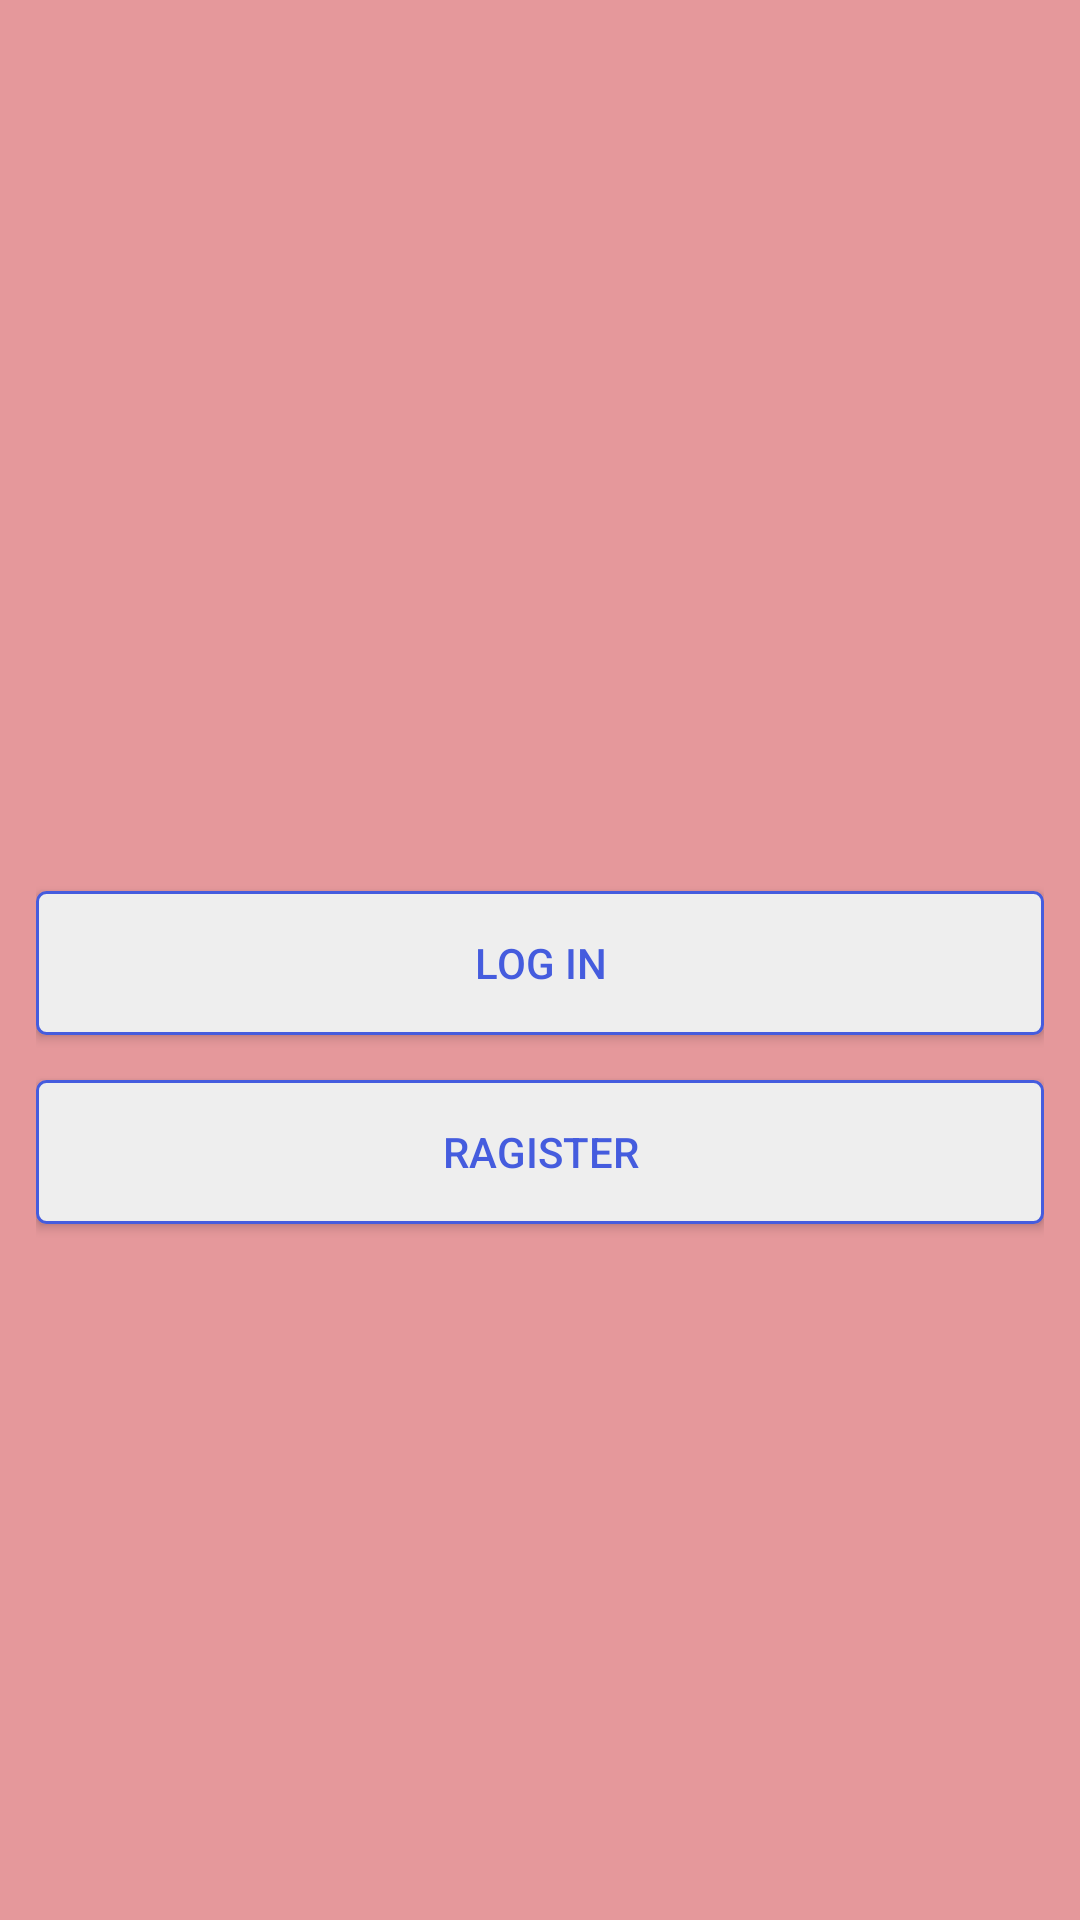

Layout XML and referenced resources for this Android screen:
<!-- AndroidManifest.xml: application theme Theme.CloneAppInsta -->
<!-- res/layout/activity_main.xml -->
<?xml version="1.0" encoding="utf-8"?>
<LinearLayout
    xmlns:android="http://schemas.android.com/apk/res/android"

    xmlns:tools="http://schemas.android.com/tools"
    android:layout_width="match_parent"
    android:layout_height="match_parent"
    android:orientation="vertical"
    android:padding="12dp"
    android:gravity="center"
    android:background="#E5989B"
    tools:context=".StartActivity">

    <ImageView
        android:layout_width="wrap_content"
        android:layout_height="50dp"
        android:backgroundTint="@color/colorLack"
        android:src = "@drawable/logo"
        ></ImageView>

    <Button
        android:id="@+id/login_btn"
        android:layout_width="match_parent"
        android:layout_height="wrap_content"
        android:layout_marginTop="15dp"
        android:textColor="@color/colorPrimary"
        android:background="@drawable/button_background"
        android:text="Log in"></Button>

    <Button
        android:id="@+id/Ragister"
        android:layout_width="match_parent"
        android:layout_height="wrap_content"
        android:layout_marginTop="15dp"
        android:textColor="@color/colorPrimary"
        android:background="@drawable/button_background"
        android:text="Ragister"></Button>

</LinearLayout>
<!-- resources referenced by this layout -->
<resources>
  <color name="colorLack">#000000</color>
  <color name="colorPrimary">#455cde</color>
  <!-- drawable button_background (drawable) -->
  <?xml version="1.0" encoding="utf-8"?>
  <shape xmlns:android="http://schemas.android.com/apk/res/android">
  
      <corners android:radius="3dp"></corners>
      <solid android:color="#eee"></solid>
      <stroke android:width="1dp"
          android:color="@color/colorPrimary">
  
      </stroke>
  
  </shape>
  <style name="Theme.CloneAppInsta" parent="Theme.MaterialComponents.DayNight.DarkActionBar">
          
          
          
          
         
  
          <item name="android:statusBarColor" tools:targetApi="l">?attr/colorPrimaryVariant</item>
          
      </style>
</resources>
